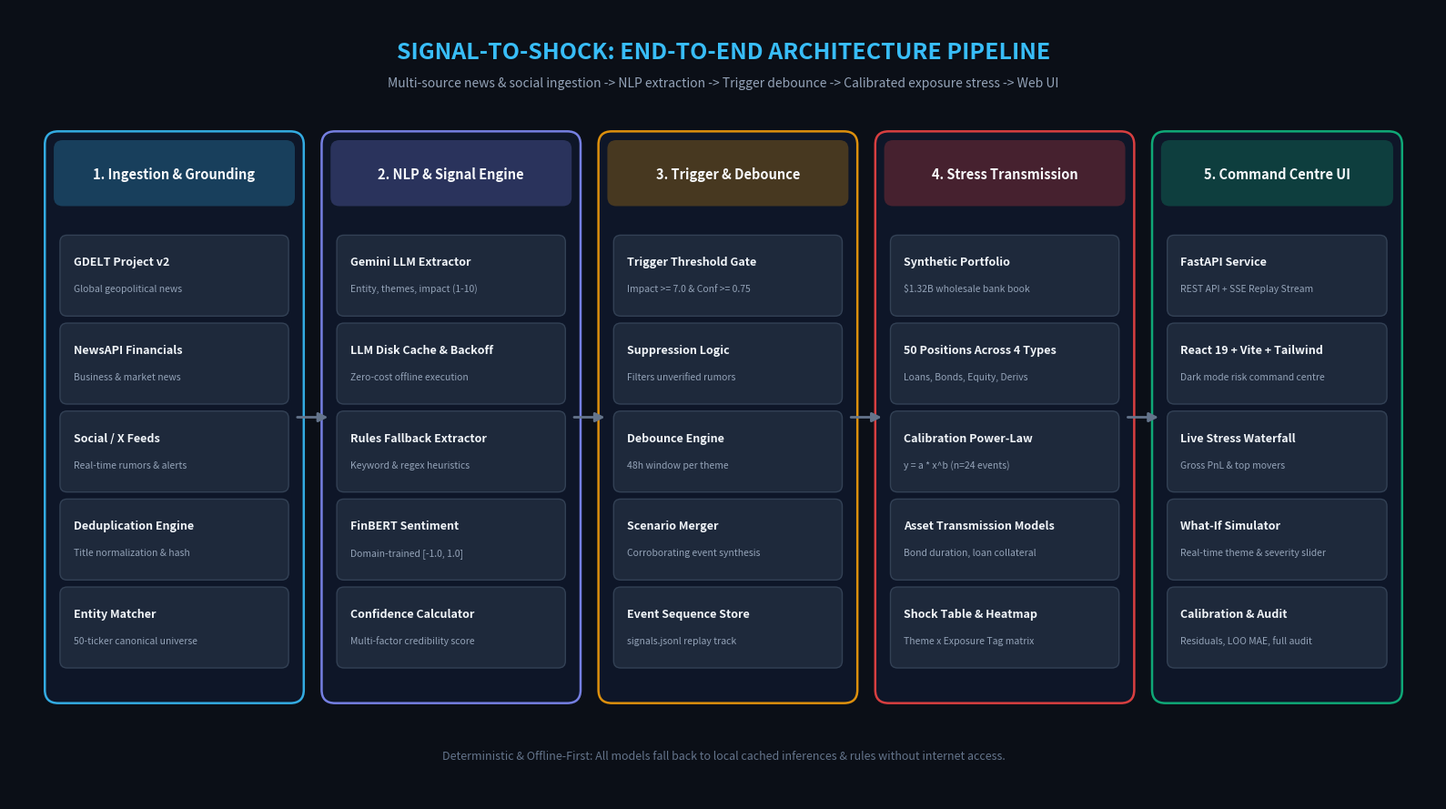

Write the Python code that produced this figure.
"""Generate high-resolution architecture diagram for Signal-to-Shock."""
from pathlib import Path
import matplotlib.pyplot as plt
import matplotlib.patches as patches

def generate_diagram(output_path: Path):
    fig = plt.figure(figsize=(16, 9), dpi=300)
    ax = fig.add_subplot(111)
    fig.patch.set_facecolor('#0B0F17')
    ax.set_facecolor('#0B0F17')

    # Remove axes
    ax.axis('off')
    ax.set_xlim(0, 16)
    ax.set_ylim(0, 9)

    # Title Banner
    ax.text(8.0, 8.5, "SIGNAL-TO-SHOCK: END-TO-END ARCHITECTURE PIPELINE",
            ha='center', va='center', fontsize=18, fontweight='bold', color='#38BDF8', family='sans-serif')
    ax.text(8.0, 8.15, "Multi-source news & social ingestion -> NLP extraction -> Trigger debounce -> Calibrated exposure stress -> Web UI",
            ha='center', va='center', fontsize=10, color='#94A3B8', family='sans-serif')

    # Define Column Boxes
    cols = [
        {
            "title": "1. Ingestion & Grounding",
            "x": 0.5, "y": 1.2, "w": 2.7, "h": 6.3,
            "border": "#38BDF8", "bg": "#0F172A",
            "items": [
                ("GDELT Project v2", "Global geopolitical news"),
                ("NewsAPI Financials", "Business & market news"),
                ("Social / X Feeds", "Real-time rumors & alerts"),
                ("Deduplication Engine", "Title normalization & hash"),
                ("Entity Matcher", "50-ticker canonical universe"),
            ]
        },
        {
            "title": "2. NLP & Signal Engine",
            "x": 3.6, "y": 1.2, "w": 2.7, "h": 6.3,
            "border": "#818CF8", "bg": "#0F172A",
            "items": [
                ("Gemini LLM Extractor", "Entity, themes, impact (1-10)"),
                ("LLM Disk Cache & Backoff", "Zero-cost offline execution"),
                ("Rules Fallback Extractor", "Keyword & regex heuristics"),
                ("FinBERT Sentiment", "Domain-trained [-1.0, 1.0]"),
                ("Confidence Calculator", "Multi-factor credibility score"),
            ]
        },
        {
            "title": "3. Trigger & Debounce",
            "x": 6.7, "y": 1.2, "w": 2.7, "h": 6.3,
            "border": "#F59E0B", "bg": "#0F172A",
            "items": [
                ("Trigger Threshold Gate", "Impact >= 7.0 & Conf >= 0.75"),
                ("Suppression Logic", "Filters unverified rumors"),
                ("Debounce Engine", "48h window per theme"),
                ("Scenario Merger", "Corroborating event synthesis"),
                ("Event Sequence Store", "signals.jsonl replay track"),
            ]
        },
        {
            "title": "4. Stress Transmission",
            "x": 9.8, "y": 1.2, "w": 2.7, "h": 6.3,
            "border": "#EF4444", "bg": "#0F172A",
            "items": [
                ("Synthetic Portfolio", "$1.32B wholesale bank book"),
                ("50 Positions Across 4 Types", "Loans, Bonds, Equity, Derivs"),
                ("Calibration Power-Law", "y = a * x^b (n=24 events)"),
                ("Asset Transmission Models", "Bond duration, loan collateral"),
                ("Shock Table & Heatmap", "Theme x Exposure Tag matrix"),
            ]
        },
        {
            "title": "5. Command Centre UI",
            "x": 12.9, "y": 1.2, "w": 2.6, "h": 6.3,
            "border": "#10B981", "bg": "#0F172A",
            "items": [
                ("FastAPI Service", "REST API + SSE Replay Stream"),
                ("React 19 + Vite + Tailwind", "Dark mode risk command centre"),
                ("Live Stress Waterfall", "Gross PnL & top movers"),
                ("What-If Simulator", "Real-time theme & severity slider"),
                ("Calibration & Audit", "Residuals, LOO MAE, full audit"),
            ]
        }
    ]

    for col in cols:
        # Card container
        rect = patches.FancyBboxPatch(
            (col["x"], col["y"]), col["w"], col["h"],
            boxstyle="round,pad=0.1,rounding_size=0.15",
            edgecolor=col["border"], facecolor=col["bg"],
            linewidth=1.8, alpha=0.9
        )
        ax.add_patch(rect)

        # Header banner
        hdr_rect = patches.FancyBboxPatch(
            (col["x"] + 0.05, col["y"] + col["h"] - 0.7), col["w"] - 0.1, 0.65,
            boxstyle="round,pad=0.05,rounding_size=0.1",
            edgecolor="none", facecolor=col["border"], alpha=0.25
        )
        ax.add_patch(hdr_rect)
        ax.text(col["x"] + col["w"]/2, col["y"] + col["h"] - 0.38, col["title"],
                ha='center', va='center', fontsize=10.5, fontweight='bold', color='#F8FAFC', family='sans-serif')

        # Items
        item_y = col["y"] + col["h"] - 1.2
        for title, desc in col["items"]:
            # item pill
            item_bg = patches.FancyBboxPatch(
                (col["x"] + 0.12, item_y - 0.75), col["w"] - 0.24, 0.82,
                boxstyle="round,pad=0.05,rounding_size=0.08",
                edgecolor='#334155', facecolor='#1E293B', linewidth=1.0
            )
            ax.add_patch(item_bg)
            ax.text(col["x"] + 0.22, item_y - 0.22, title,
                    fontsize=9, fontweight='bold', color='#F1F5F9', family='sans-serif')
            ax.text(col["x"] + 0.22, item_y - 0.52, desc,
                    fontsize=7.5, color='#94A3B8', family='sans-serif')
            item_y -= 1.0

    # Connector Arrows
    arrow_props = dict(arrowstyle="-|>", color="#64748B", lw=2, mutation_scale=15)
    for i in range(len(cols) - 1):
        x_start = cols[i]["x"] + cols[i]["w"]
        x_end = cols[i+1]["x"]
        y_pos = 4.35
        ax.annotate('', xy=(x_end, y_pos), xytext=(x_start, y_pos), arrowprops=arrow_props)

    # Footer note
    ax.text(8.0, 0.5, "Deterministic & Offline-First: All models fall back to local cached inferences & rules without internet access.",
            ha='center', va='center', fontsize=9, color='#64748B', style='italic', family='sans-serif')

    plt.tight_layout()
    output_path.parent.mkdir(parents=True, exist_ok=True)
    plt.savefig(output_path, facecolor=fig.get_facecolor(), edgecolor='none', bbox_inches='tight')
    plt.close()
    print(f"Generated architecture diagram at {output_path}")

if __name__ == "__main__":
    generate_diagram(Path("docs/architecture.png"))
